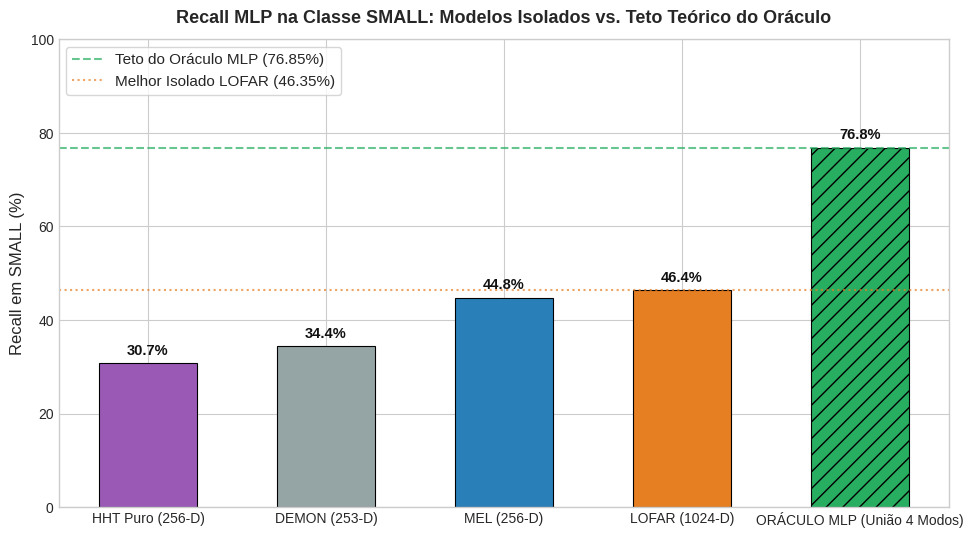
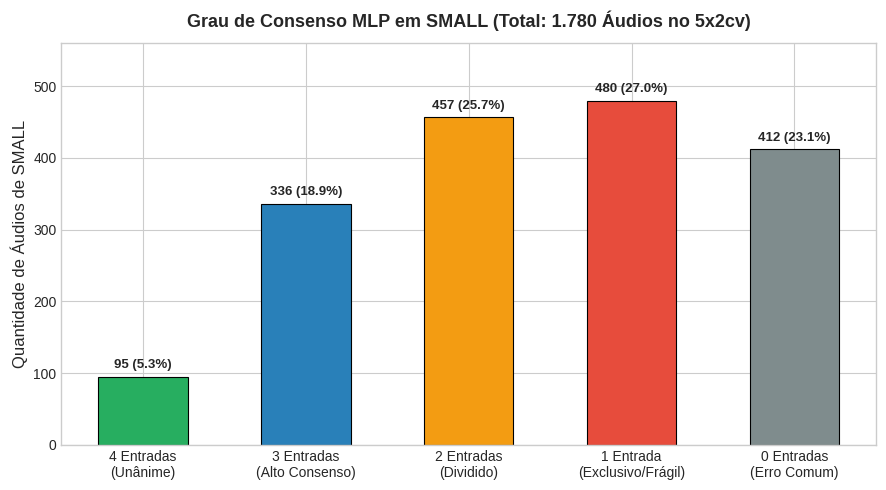

Write Python code to recreate these figures, in order. (Note: this script raises an exception after producing the figures.)
# 1. Configuração do Ambiente e Imports
import os
import numpy as np
import pandas as pd
import matplotlib.pyplot as plt
try:
    from IPython.display import display
except ImportError:
    display = print

# Estilização publication-ready (sem dependência externa)
plt.style.use('seaborn-v0_8-whitegrid' if 'seaborn-v0_8-whitegrid' in plt.style.available else 'default')
plt.rcParams.update({
    'font.family': 'sans-serif',
    'font.size': 11,
    'axes.labelsize': 12,
    'axes.titlesize': 13,
    'xtick.labelsize': 10,
    'ytick.labelsize': 10,
    'figure.titlesize': 15,
    'figure.dpi': 150
})

print("Ambiente configurado com sucesso! Bibliotecas prontas.")

# 2. Dados Consolidados das Predições do MLP na Classe SMALL
total_small = 1780

# Desempenho individual no MLP
hits_data = {
    'Representacao': ['HHT Puro (256-D)', 'DEMON (253-D)', 'MEL (256-D)', 'LOFAR (1024-D)', 'ORÁCULO MLP (União 4 Modos)'],
    'Acertos': [547, 613, 797, 825, 1368],
    'Recall_Pct': [30.73, 34.44, 44.78, 46.35, 76.85]
}
df_hits = pd.DataFrame(hits_data)

# Grau de consenso no MLP
consensus_data = {
    'Nivel_Consenso': [
        '4 de 4 (Unanimidade / Independente)',
        '3 de 4 (Alto Consenso)',
        '2 de 4 (Consenso Parcial / Dividido)',
        '1 de 4 (Frágil / Resgate Exclusivo)',
        '0 de 4 (Erro Comum / Incorrigível)'
    ],
    'Audios': [95, 336, 457, 480, 412],
    'Pct_Total_Small': [5.34, 18.88, 25.67, 26.97, 23.15],
    'Pct_Dentro_Oraculo': [6.94, 24.56, 33.41, 35.09, np.nan]
}
df_consensus = pd.DataFrame(consensus_data)

# Resgates exclusivos por representação no MLP
exclusive_data = {
    'Representacao': ['HHT Exclusivo', 'MEL Exclusivo', 'LOFAR Exclusivo', 'DEMON Exclusivo'],
    'Audios_Salvos': [72, 125, 128, 155],
    'Percentual': [4.04, 7.02, 7.19, 8.71]
}
df_exclusive = pd.DataFrame(exclusive_data)

# Padrão de confusão quando o MLP erra em SMALL
confusion_pattern_data = {
    'Representacao': ['MEL (983 erros)', 'DEMON (1167 erros)', 'HHT (1233 erros)', 'LOFAR (955 erros)'],
    'Confundido_MEDIUM_Pct': [46.19, 25.88, 31.63, 39.58],
    'Confundido_LARGE_Pct': [32.45, 40.70, 41.44, 47.33],
    'Confundido_AMBIENTAL_Pct': [21.36, 33.42, 26.93, 13.09]
}
df_confusion_pattern = pd.DataFrame(confusion_pattern_data)

display(df_hits)
display(df_consensus)

# 3. Gráfico: Desempenho Isolado vs Teto Teórico do Oráculo no MLP
plt.figure(figsize=(10, 5.5))
colors = ['#9b59b6', '#95a5a6', '#2980b9', '#e67e22', '#27ae60']
bars = plt.bar(df_hits['Representacao'], df_hits['Recall_Pct'], color=colors, width=0.55, edgecolor='black', linewidth=0.8)
bars[-1].set_hatch('//')

plt.axhline(76.85, color='#27ae60', linestyle='--', lw=1.5, alpha=0.7, label='Teto do Oráculo MLP (76.85%)')
plt.axhline(46.35, color='#e67e22', linestyle=':', lw=1.5, alpha=0.7, label='Melhor Isolado LOFAR (46.35%)')

plt.title('Recall MLP na Classe SMALL: Modelos Isolados vs. Teto Teórico do Oráculo', fontweight='bold', pad=12)
plt.ylabel('Recall em SMALL (%)')
plt.ylim(0, 100)

for bar in bars:
    h = bar.get_height()
    plt.annotate(f'{h:.1f}%', xy=(bar.get_x() + bar.get_width()/2, h),
                 xytext=(0, 4), textcoords="offset points", ha='center', va='bottom',
                 fontsize=10.5, fontweight='bold', color='#111')

plt.legend(loc='upper left', frameon=True)
plt.tight_layout()
plt.show()

# 4. Visualização do Grau de Consenso no MLP
plt.figure(figsize=(9, 5))
labels_cons = ['4 Entradas\n(Unânime)', '3 Entradas\n(Alto Consenso)', '2 Entradas\n(Dividido)', '1 Entrada\n(Exclusivo/Frágil)', '0 Entradas\n(Erro Comum)']
counts_cons = [95, 336, 457, 480, 412]
pcts_cons = [5.34, 18.88, 25.67, 26.97, 23.15]
colors_cons = ['#27ae60', '#2980b9', '#f39c12', '#e74c3c', '#7f8c8d']

bars = plt.bar(labels_cons, counts_cons, color=colors_cons, edgecolor='black', linewidth=0.8, width=0.55)
plt.title('Grau de Consenso MLP em SMALL (Total: 1.780 Áudios no 5x2cv)', fontweight='bold', pad=12)
plt.ylabel('Quantidade de Áudios de SMALL')
plt.ylim(0, 560)

for bar, pct in zip(bars, pcts_cons):
    h = bar.get_height()
    plt.annotate(f'{h} ({pct:.1f}%)', xy=(bar.get_x() + bar.get_width()/2, h),
                 xytext=(0, 4), textcoords="offset points", ha='center', va='bottom',
                 fontsize=9.5, fontweight='bold')

plt.tight_layout()
plt.show()

# 5. Exibição do Gráfico Oficial Consolidado salvo em disco
from IPython.display import Image, display

img_path = 'reports/analise_complementaridade_mlp_small_oraculo.png'
if os.path.exists(img_path):
    display(Image(filename=img_path))
else:
    print(f"Imagem {img_path} não encontrada. Execute 'scratch/plot_mlp_complementarity.py' para gerá-la.")
